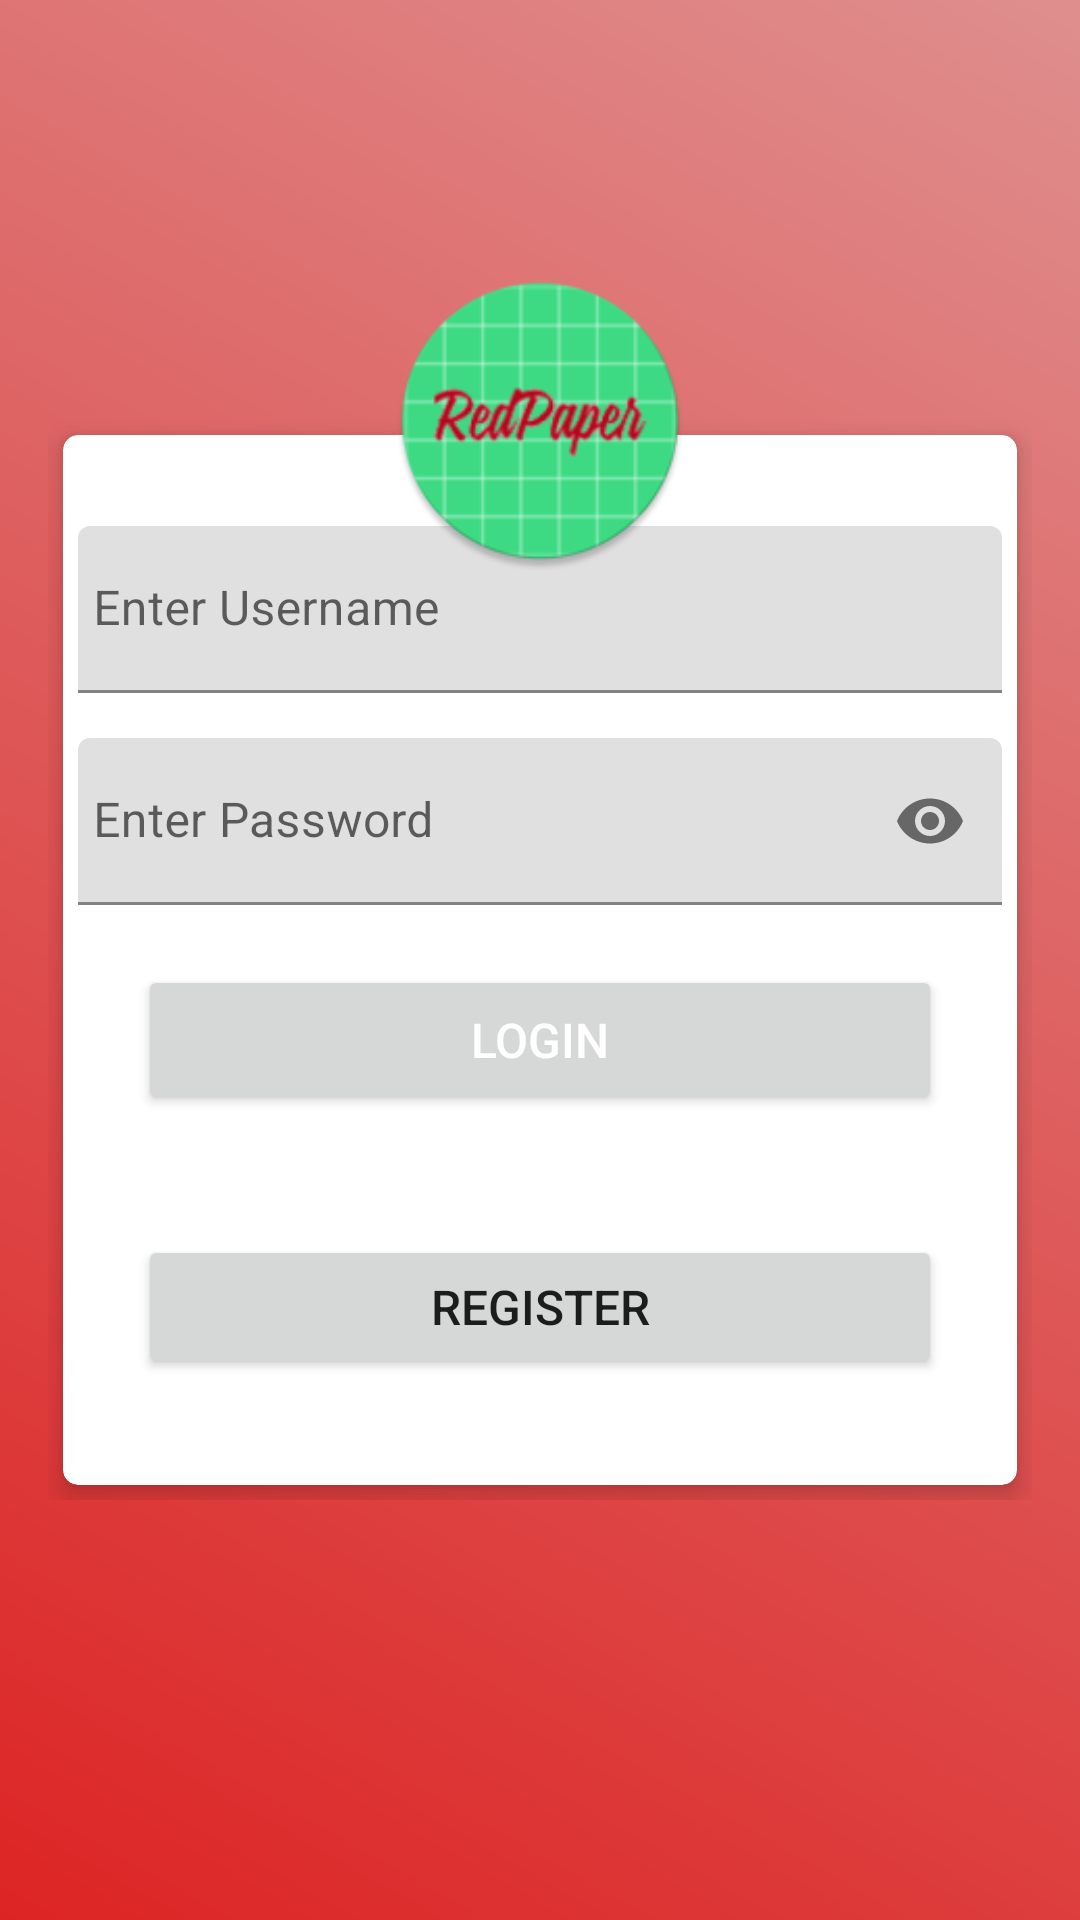

This screen was rendered from an Android layout file. Write that file and the resources it references.
<!-- AndroidManifest.xml: application theme Theme.RedPaper.NoActionBar -->
<!-- res/layout/activity_login.xml -->
<?xml version="1.0" encoding="utf-8"?>
<RelativeLayout
    xmlns:android="http://schemas.android.com/apk/res/android"
    xmlns:tools="http://schemas.android.com/tools"
    xmlns:app="http://schemas.android.com/apk/res-auto"
    android:layout_width="match_parent"
    android:layout_height="match_parent"
    android:background="@drawable/gradient"
    android:gravity="center"
    android:padding="16dp"
    tools:context=".LoginActivity">

    <RelativeLayout
        android:layout_width="match_parent"
        android:layout_height="wrap_content"
        android:layout_gravity="center">

        <androidx.cardview.widget.CardView
            xmlns:Card_View="http://schemas.android.com/apk/res-auto"
            android:layout_width="match_parent"
            android:layout_height="350dp"
            android:layout_margin="5dp"
            android:padding="10dp"
            Card_View:cardCornerRadius="5dp"
            Card_View:cardElevation="5dp">

            <LinearLayout
                android:layout_width="match_parent"
                android:layout_height="wrap_content"
                android:layout_gravity="center"
                android:layout_margin="5dp"
                android:orientation="vertical">

                <com.google.android.material.textfield.TextInputLayout
                    android:id="@+id/emailError"
                    android:layout_width="match_parent"
                    android:layout_height="wrap_content"
                    android:layout_marginTop="5dp">

                    <EditText
                        android:id="@+id/etUsername"
                        android:layout_width="match_parent"
                        android:layout_height="wrap_content"
                        android:layout_marginTop="10dp"
                        android:hint="Enter Username"
                        android:maxLines="1"
                        android:paddingStart="5dp"
                        android:singleLine="true"/>

                </com.google.android.material.textfield.TextInputLayout>

                <com.google.android.material.textfield.TextInputLayout
                    android:id="@+id/passError"
                    android:layout_width="match_parent"
                    android:layout_height="wrap_content"
                    android:layout_marginTop="5dp"
                    app:passwordToggleEnabled="true">

                    <EditText
                        android:id="@+id/etPassword"
                        android:layout_width="match_parent"
                        android:layout_height="wrap_content"
                        android:layout_marginTop="10dp"
                        android:hint="Enter Password"
                        android:inputType="textPassword"
                        android:maxLines="1"
                        android:paddingStart="5dp"
                        android:singleLine="true"/>

                </com.google.android.material.textfield.TextInputLayout>

                <Button
                    android:id="@+id/btnLogin"
                    android:layout_width="match_parent"
                    android:layout_height="50dp"
                    android:layout_margin="20dp"
                    android:text="Login"
                    android:textColor="@android:color/white"
                    android:textSize="16sp"/>
                <Button
                    android:layout_width="match_parent"
                    android:layout_height="wrap_content"
                    android:layout_margin="20dp"
                    android:gravity="center"
                    android:text="Register"
                    android:textSize="16sp"
                    ></Button>




            </LinearLayout>
        </androidx.cardview.widget.CardView>
    </RelativeLayout>

    <ImageView
        android:id="@+id/profile"
        android:layout_width="100dp"
        android:layout_height="100dp"
        android:layout_centerHorizontal="true"
        android:layout_marginTop="-50dp"
        android:background="@mipmap/ic_launcher_round"
        android:padding="15dp" />

</RelativeLayout>
<!-- resources referenced by this layout -->
<resources>
  <!-- drawable gradient (drawable) -->
  <?xml version="1.0" encoding="utf-8"?>
  <shape
      xmlns:android="http://schemas.android.com/apk/res/android"
      android:shape="rectangle">
      <gradient
          android:angle="225"
          android:endColor="#DD2424"
          android:startColor="#DF8E8E"/>
  </shape>
  <!-- mipmap ic_launcher_round: png bitmap (mipmap-hdpi, 5188 bytes) -->
  <style name="Theme.RedPaper.NoActionBar">
          <item name="windowActionBar">false</item>
          <item name="windowNoTitle">true</item>
      </style>
</resources>
